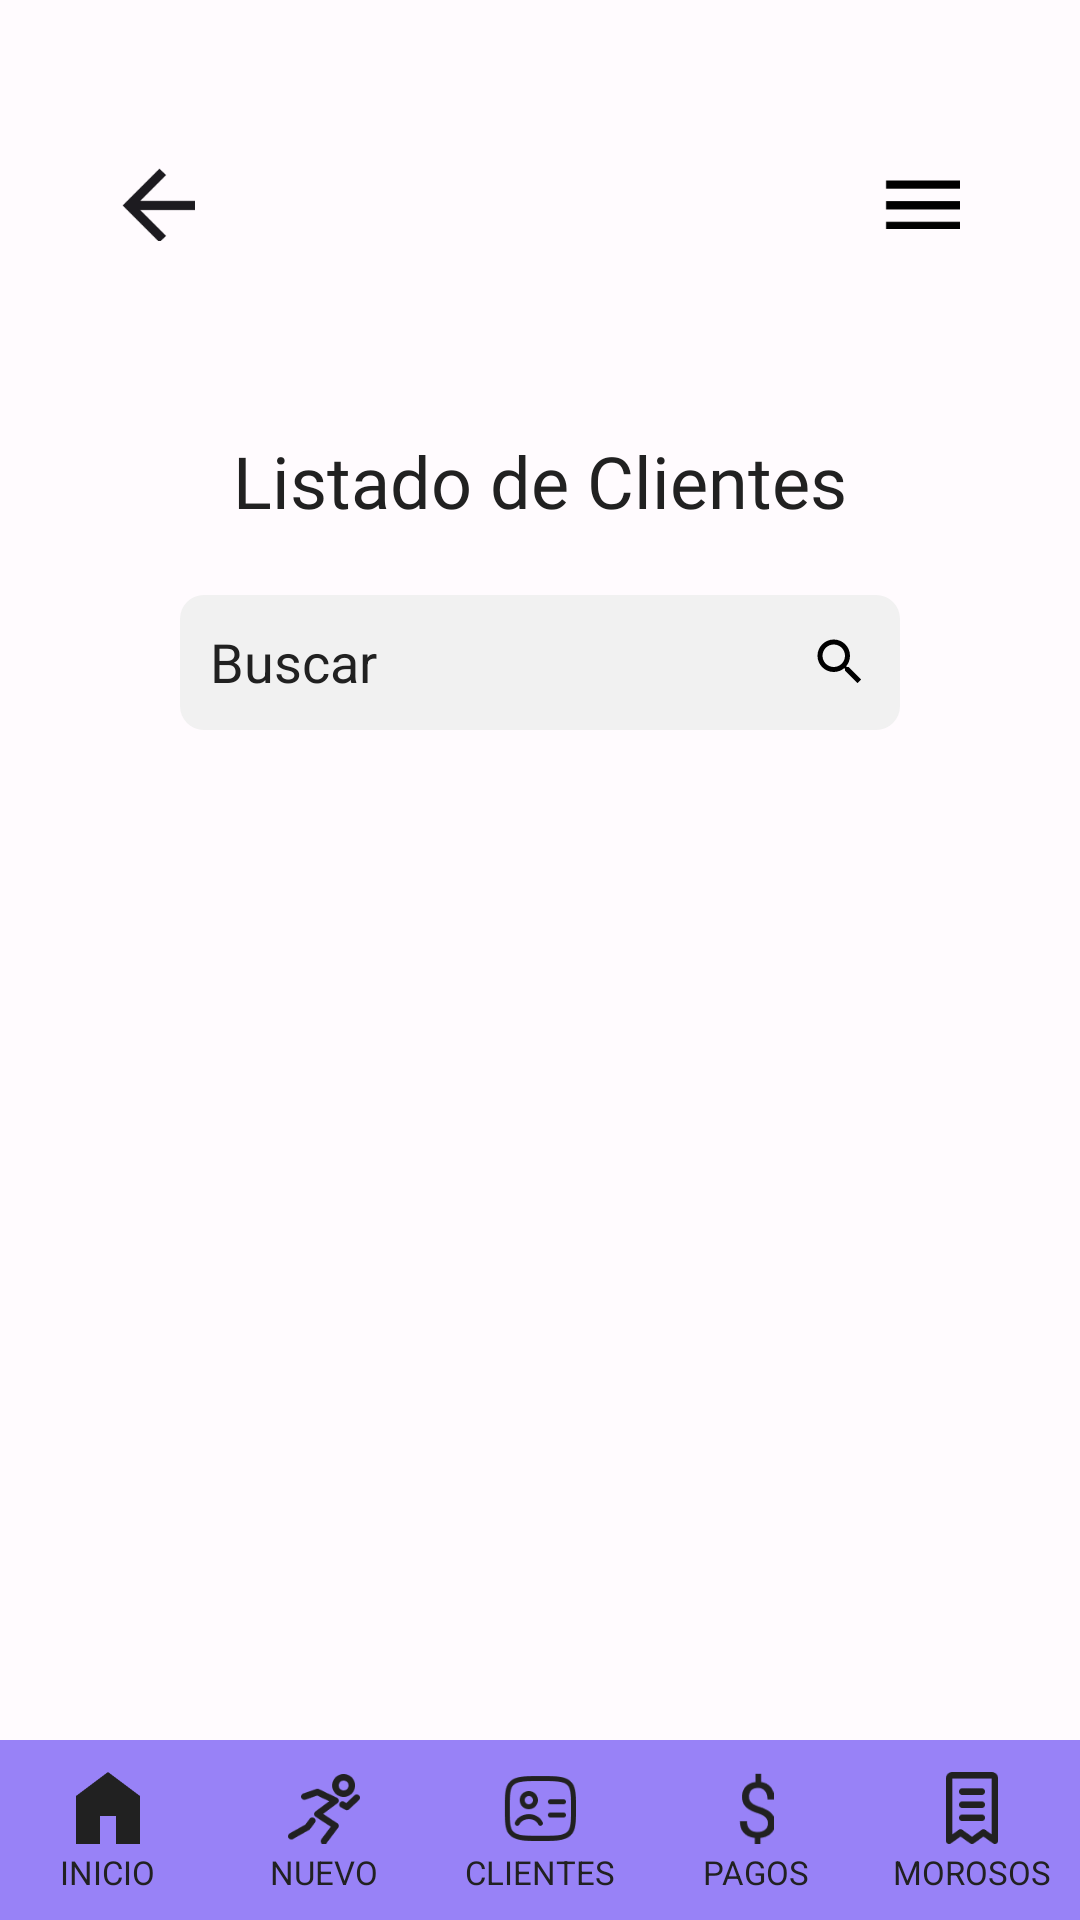

Reconstruct the res/layout file that produces this screen, plus the resources it refers to.
<!-- AndroidManifest.xml: application theme Theme.ClubDeportivoMovile -->
<!-- res/layout/activity_listado_de_clientes.xml -->
<?xml version="1.0" encoding="utf-8"?>
<androidx.drawerlayout.widget.DrawerLayout xmlns:android="http://schemas.android.com/apk/res/android"
    xmlns:tools="http://schemas.android.com/tools"
    android:id="@+id/drawerLayout"
    android:layout_width="match_parent"
    android:layout_height="match_parent"
    tools:context=".ListadoDeClientes"
    >

    
    <LinearLayout
        android:id="@+id/contentLayout"
        android:layout_width="match_parent"
        android:layout_height="match_parent"
        android:orientation="vertical"
        android:gravity="center"
        android:background="@color/background_color">

        <include layout="@layout/activity_header" />

        
        <TextView
            android:text="Listado de Clientes"
            android:layout_marginTop="20dp"
            style="@style/Titulo" />

        
        <LinearLayout
            android:id="@+id/layout_buscador"
            android:layout_width="match_parent"
            android:layout_height="45dp"
            android:orientation="horizontal"
            android:layout_marginHorizontal="60dp"
            android:layout_marginBottom="20dp"
            android:background="@drawable/bg_search"
            android:gravity="center_vertical"
            android:paddingStart="10dp"
            android:paddingEnd="10dp">

            <AutoCompleteTextView
                android:id="@+id/etBuscar"
                android:layout_width="0dp"
                android:layout_height="wrap_content"
                android:layout_weight="1"
                android:hint="Buscar"
                android:backgroundTint="@android:color/transparent"
                android:inputType="text"
                android:padding="0dp"
                android:textColor="@color/textPrimary"
                android:textColorHint="@color/textPrimary"/>

            <ImageView
                android:id="@+id/ivBuscar"
                android:layout_width="20dp"
                android:layout_height="20dp"
                android:src="@drawable/ic_search"
                android:contentDescription="Buscar" />
        </LinearLayout>

        
        <TextView
            android:id="@+id/tv_sin_clientes"
            android:layout_width="309dp"
            android:layout_height="wrap_content"
            android:layout_marginHorizontal="5dp"
            android:layout_marginBottom="5dp"
            android:layout_weight="1"
            android:clipToPadding="false"
            android:orientation="horizontal"
            android:padding="12dp"
            android:paddingBottom="16dp"
            android:text="No hay clientes cargados."
            android:textColor="@color/textPrimary"
            android:textSize="18sp"
            android:visibility="gone"/>

        
        <androidx.recyclerview.widget.RecyclerView
            android:id="@+id/recyclerClientes"
            android:layout_width="match_parent"
            android:layout_height="0dp"
            android:layout_weight="1"
            android:paddingBottom="16dp"
            android:clipToPadding="false"
            tools:listitem="@layout/item_cliente" />

        
        <include layout="@layout/activity_barra" />

    </LinearLayout>
    
    <LinearLayout
        android:id="@+id/drawerContainer"
        android:layout_width="280dp"
        android:layout_height="match_parent"
        android:layout_gravity="start"
        android:orientation="vertical"
        android:clickable="true"
        android:focusable="true">

        <include layout="@layout/activity_menu" />
    </LinearLayout>

</androidx.drawerlayout.widget.DrawerLayout>
<!-- res/layout/activity_header.xml (included above) -->
<?xml version="1.0" encoding="utf-8"?>
<LinearLayout xmlns:android="http://schemas.android.com/apk/res/android"
    android:id="@+id/headerLayout"
    android:layout_width="match_parent"
    android:layout_height="56dp"
    android:orientation="horizontal"
    android:layout_marginHorizontal="40dp"
    android:layout_marginTop="40dp"
    android:layout_marginBottom="16dp"
    android:gravity="center_vertical">

    
    <ImageView
        android:id="@+id/ivBack"
        android:layout_width="25dp"
        android:layout_height="25dp"
        android:src="@drawable/img_flecha_izq"
        android:contentDescription="Volver" />

    
    <View
        android:layout_width="0dp"
        android:layout_height="match_parent"
        android:layout_weight="1" />

    
    <ImageView
        android:id="@+id/ivMenu"
        android:layout_width="25dp"
        android:layout_height="25dp"
        android:src="@drawable/img_menu_hamburguesa"
        android:contentDescription="Menú" />
</LinearLayout>
<!-- res/layout/item_cliente.xml (included above) -->
<?xml version="1.0" encoding="utf-8"?>
<LinearLayout xmlns:android="http://schemas.android.com/apk/res/android"
    xmlns:tools="http://schemas.android.com/tools"
    android:orientation="vertical"
    android:gravity="center_horizontal"
    android:id="@+id/main"
    android:layout_width="match_parent"
    android:layout_height="wrap_content">

    <LinearLayout
        android:layout_width="match_parent"
        android:layout_height="wrap_content"
        android:orientation="horizontal"
        android:layout_marginHorizontal="40dp"
        android:layout_marginBottom="20dp"
        android:padding="12dp"
        android:background="@drawable/bordes_cliente"
        android:gravity="center_vertical">

        
        <LinearLayout
            android:layout_width="0dp"
            android:layout_height="wrap_content"
            android:layout_weight="1"
            android:orientation="vertical">

            <TextView
                android:id="@+id/tvClienteNombre"
                android:layout_width="wrap_content"
                android:layout_height="wrap_content"
                android:textStyle="bold"
                android:textSize="16sp"
                android:textColor="@color/black_1"/>

            <TextView
                android:id="@+id/tvClienteTipo"
                android:layout_width="wrap_content"
                android:layout_height="wrap_content"
                android:textSize="14sp"
                android:textColor="@color/gray_1"/>
        </LinearLayout>

        
        <ImageView
            android:id="@+id/ivVerCliente"
            android:layout_width="24dp"
            android:layout_height="24dp"
            android:layout_marginStart="8dp"
            android:contentDescription="Carnet"
            android:src="@drawable/img_ver_cliente"
            android:onClick="onMostrarCarnetClick"
            tools:ignore="HardcodedText" />

        <ImageView
            android:id="@+id/ivRegistrarPago"
            android:layout_width="24dp"
            android:layout_height="24dp"
            android:layout_marginStart="8dp"
            android:contentDescription="Pago"
            android:src="@drawable/img_ver_pago"
            android:onClick="onRegistrarPagoClick"
            tools:ignore="HardcodedText" />

        <ImageView
            android:id="@+id/ivEditarCliente"
            android:layout_width="24dp"
            android:layout_height="24dp"
            android:layout_marginStart="8dp"
            android:contentDescription="Editar Cliente"
            android:src="@drawable/img_editar_cliente"
            android:onClick="onEditarClienteClick"
            tools:ignore="HardcodedText" />

        <ImageView
            android:id="@+id/ivEliminarCliente"
            android:layout_width="24dp"
            android:layout_height="24dp"
            android:layout_marginStart="8dp"
            android:contentDescription="Eliminar Cliente"
            android:src="@drawable/img_eliminar_cliente"
            android:onClick="onEliminarClienteClick"
            tools:ignore="HardcodedText" />
    </LinearLayout>
</LinearLayout>
<!-- res/layout/activity_barra.xml (included above) -->
<?xml version="1.0" encoding="utf-8"?>
<LinearLayout xmlns:android="http://schemas.android.com/apk/res/android"
    android:layout_width="match_parent"
    android:layout_height="60dp"
    android:orientation="horizontal"
    android:gravity="center"
    android:background="@color/purpleLight">


        
    <LinearLayout
        android:id="@+id/llInicio"
        android:layout_width="0dp"
        android:layout_height="match_parent"
        android:layout_weight="1"
        android:orientation="vertical"
        android:gravity="center"
        android:clickable="true"
        android:focusable="true"
        android:foreground="?attr/selectableItemBackgroundBorderless"
        android:paddingTop="6dp"
        android:paddingBottom="4dp">

        <ImageView
            android:id="@+id/ivInicio"
            android:layout_width="24dp"
            android:layout_height="24dp"
            android:src="@drawable/img_inicio_negro"
            android:contentDescription="@string/inicio"/>

        <TextView
            android:id="@+id/tvInicio"
            android:layout_width="wrap_content"
            android:layout_height="wrap_content"
            android:text="@string/inicio"
            android:textSize="11sp"
            android:textColor="@color/textPrimary"
            android:fontFamily="sans-serif"
            android:layout_marginTop="2dp"/>
    </LinearLayout>


    
    <LinearLayout
        android:id="@+id/llNuevo"
        android:layout_width="0dp"
        android:layout_height="match_parent"
        android:layout_weight="1"
        android:orientation="vertical"
        android:gravity="center"
        android:clickable="true"
        android:focusable="true"
        android:foreground="?attr/selectableItemBackgroundBorderless"
        android:paddingTop="6dp"
        android:paddingBottom="4dp">

        <ImageView
            android:id="@+id/ivNuevo"
            android:layout_width="24dp"
            android:layout_height="24dp"
            android:contentDescription="@string/nuevo"
            android:src="@drawable/img_nuevo_negro"/>

        <TextView
            android:id="@+id/tvNuevo"
            android:layout_width="wrap_content"
            android:layout_height="wrap_content"
            android:text="@string/nuevo"
            android:textSize="11sp"
            android:textColor="@color/textPrimary"
            android:fontFamily="sans-serif"
            android:layout_marginTop="2dp"/>
    </LinearLayout>

    
    <LinearLayout
        android:id="@+id/llClientes"
        android:layout_width="0dp"
        android:layout_height="match_parent"
        android:layout_weight="1"
        android:orientation="vertical"
        android:gravity="center"
        android:clickable="true"
        android:focusable="true"
        android:foreground="?attr/selectableItemBackgroundBorderless"
        android:paddingTop="6dp"
        android:paddingBottom="4dp">

        <ImageView
            android:id="@+id/ivClientes"
            android:layout_width="24dp"
            android:layout_height="24dp"
            android:contentDescription="@string/clientes"
            android:src="@drawable/img_clientes_negro"/>

        <TextView
            android:id="@+id/tvClientes"
            android:layout_width="wrap_content"
            android:layout_height="wrap_content"
            android:text="@string/clientes"
            android:textSize="11sp"
            android:textColor="@color/textPrimary"
            android:fontFamily="sans-serif"
            android:layout_marginTop="2dp"/>
    </LinearLayout>

    
    <LinearLayout
        android:id="@+id/llPagos"
        android:layout_width="0dp"
        android:layout_height="match_parent"
        android:layout_weight="1"
        android:orientation="vertical"
        android:gravity="center"
        android:clickable="true"
        android:focusable="true"
        android:foreground="?attr/selectableItemBackgroundBorderless"
        android:paddingTop="6dp"
        android:paddingBottom="4dp">

        <ImageView
            android:id="@+id/ivPagos"
            android:layout_width="24dp"
            android:layout_height="24dp"
            android:contentDescription="@string/pagos"
            android:src="@drawable/img_pagos_negro"/>

        <TextView
            android:id="@+id/tvPagos"
            android:layout_width="wrap_content"
            android:layout_height="wrap_content"
            android:text="@string/pagos"
            android:textSize="11sp"
            android:textColor="@color/textPrimary"
            android:fontFamily="sans-serif"
            android:layout_marginTop="2dp"/>
    </LinearLayout>

    
    <LinearLayout
        android:id="@+id/llMorosos"
        android:layout_width="0dp"
        android:layout_height="match_parent"
        android:layout_weight="1"
        android:orientation="vertical"
        android:gravity="center"
        android:clickable="true"
        android:focusable="true"
        android:foreground="?attr/selectableItemBackgroundBorderless"
        android:paddingTop="6dp"
        android:paddingBottom="4dp">

        <ImageView
            android:id="@+id/ivMorosos"
            android:layout_width="24dp"
            android:layout_height="24dp"
            android:contentDescription="@string/morosos"
            android:src="@drawable/img_morosos_negro"/>

        <TextView
            android:id="@+id/tvMorosos"
            android:layout_width="wrap_content"
            android:layout_height="wrap_content"
            android:text="@string/morosos"
            android:textSize="11sp"
            android:textColor="@color/textPrimary"
            android:fontFamily="sans-serif"
            android:layout_marginTop="2dp"/>
    </LinearLayout>
</LinearLayout>
<!-- res/layout/activity_menu.xml (included above) -->
<?xml version="1.0" encoding="utf-8"?>
<LinearLayout xmlns:android="http://schemas.android.com/apk/res/android"
    xmlns:app="http://schemas.android.com/apk/res-auto"
    android:id="@+id/menu_container"
    android:layout_width="245dp"
    android:layout_height="match_parent"
    android:orientation="vertical"
    android:background="@color/textPrimary"
    android:paddingTop="40dp"
    android:paddingStart="20dp"
    android:paddingEnd="20dp">

    
    <ImageView
        android:id="@+id/logo"
        android:layout_width="80dp"
        android:layout_height="80dp"
        android:src="@drawable/logo"
        android:layout_gravity="center"
        android:contentDescription="@string/logo" />

    
    <TextView
        android:id="@+id/nombreCompleto"
        android:layout_width="wrap_content"
        android:layout_height="wrap_content"
        android:text="SportiFyClub"
        android:textColor="@color/white_1"
        android:textSize="20sp"
        android:textStyle="bold"
        android:layout_marginTop="16dp"
        android:layout_gravity="center"
        android:layout_marginBottom="20dp"/>


    
    <View
        android:layout_width="match_parent"
        android:layout_height="1dp"
        android:background="@color/white_1"
        android:alpha="0.4"
        android:layout_marginBottom="16dp" />

    

    <TextView
        android:id="@+id/txtAppFisico"
        android:layout_width="match_parent"
        android:layout_height="wrap_content"
        android:layout_marginStart="20dp"
        android:drawablePadding="12dp"
        android:padding="12dp"
        android:text="Apto físico"
        android:textColor="@color/white_1"
        android:textSize="16sp"
        app:drawableStartCompat="@drawable/aptofisico_menu_24dp" />

    <TextView
        android:id="@+id/txtAyuda"
        android:layout_width="match_parent"
        android:layout_height="wrap_content"
        android:text="Ayuda"
        android:textColor="@color/white_1"
        android:drawablePadding="12dp"
        android:padding="12dp"
        android:textSize="16sp"
        android:layout_marginStart="20dp"
        app:drawableStartCompat="@drawable/help_menu_24dp" />

    <TextView
        android:id="@+id/txtConfiguracion"
        android:layout_width="match_parent"
        android:layout_height="wrap_content"
        android:text="Configuración"
        android:textColor="@color/white_1"
        android:drawablePadding="12dp"
        android:padding="12dp"
        android:textSize="16sp"
        android:layout_marginStart="20dp"
        app:drawableStartCompat="@drawable/setting_menu_24dp" />

    
    <View
        android:layout_width="match_parent"
        android:layout_height="0dp"
        android:layout_weight="1" />

    
    <TextView
        android:id="@+id/txtCerrarSesion"
        android:layout_width="match_parent"
        android:layout_height="wrap_content"
        android:text="Cerrar sesión"
        android:textColor="@color/grayBackground"
        android:drawablePadding="12dp"
        android:padding="12dp"
        android:textSize="16sp"
        app:drawableStartCompat="@drawable/signout_24dp" />

</LinearLayout>
<!-- resources referenced by this layout -->
<resources>
  <color name="background_color">#FFFBFE</color>
  <color name="black_1">#000000</color>
  <color name="grayBackground">#f1f1f1</color>
  <color name="gray_1">#555555</color>
  <color name="purpleLight">#9882F7</color>
  <color name="textPrimary">#212121</color>
  <color name="white_1">#FFFFFF</color>
  <!-- drawable aptofisico_menu_24dp (drawable) -->
  <layer-list xmlns:android="http://schemas.android.com/apk/res/android">
      <item
          android:width="24dp"
          android:height="24dp"
          android:drawable="@drawable/aptofisico_menu" />
  </layer-list>
  <!-- drawable bg_search (drawable) -->
  <shape xmlns:android="http://schemas.android.com/apk/res/android">
      <solid android:color="@color/btn_aceptar_text"/>
      <corners android:radius="8dp"/>
  </shape>
  <!-- drawable bordes_cliente (drawable) -->
  <shape xmlns:android="http://schemas.android.com/apk/res/android"
      android:shape="rectangle">
  
      
      <solid android:color="@color/purpleVeryLight"/> 
  
      
      <corners android:radius="12dp" />
  
      
      <stroke
          android:width="1dp"
          android:color="@color/bg_input" />
  </shape>
  <!-- drawable help_menu_24dp (drawable) -->
  <layer-list xmlns:android="http://schemas.android.com/apk/res/android">
      <item
          android:width="24dp"
          android:height="24dp"
          android:drawable="@drawable/help_menu" />
  </layer-list>
  <!-- drawable ic_search (drawable) -->
  <vector xmlns:android="http://schemas.android.com/apk/res/android" android:height="24dp" android:tint="@color/black_1"  android:viewportHeight="24" android:viewportWidth="24" android:width="24dp">
        
      <path android:fillColor="@android:color/white" android:pathData="M15.5,14h-0.79l-0.28,-0.27C15.41,12.59 16,11.11 16,9.5 16,5.91 13.09,3 9.5,3S3,5.91 3,9.5 5.91,16 9.5,16c1.61,0 3.09,-0.59 4.23,-1.57l0.27,0.28v0.79l5,4.99L20.49,19l-4.99,-5zM9.5,14C7.01,14 5,11.99 5,9.5S7.01,5 9.5,5 14,7.01 14,9.5 11.99,14 9.5,14z"/>
      
  </vector>
  <!-- drawable img_ver_pago: png bitmap (drawable, 2617 bytes) -->
  <!-- drawable logo: png bitmap (drawable, 11350 bytes) -->
  <!-- drawable setting_menu_24dp (drawable) -->
  <layer-list xmlns:android="http://schemas.android.com/apk/res/android">
      <item
          android:width="24dp"
          android:height="24dp"
          android:drawable="@drawable/setting_menu" />
  </layer-list>
  <!-- drawable signout_24dp (drawable) -->
  <layer-list xmlns:android="http://schemas.android.com/apk/res/android">
      <item
          android:width="24dp"
          android:height="24dp"
          android:drawable="@drawable/signout" />
  </layer-list>
  <string name="clientes">CLIENTES</string>
  <string name="inicio">INICIO</string>
  <string name="logo">Logo</string>
  <string name="morosos">MOROSOS</string>
  <string name="nuevo">NUEVO</string>
  <string name="pagos">PAGOS</string>
  <style name="Titulo">
          <item name="android:layout_width">wrap_content</item>
          <item name="android:layout_height">wrap_content</item>
          <item name="android:backgroundTint">@color/background_primary</item>
          <item name="android:textColor">@color/textPrimary</item>
          <item name="android:textSize">24sp</item>
          <item name="android:padding">12dp</item>
          <item name="android:fontFamily">@font/inter_regular_semibold</item>
          <item name="android:layout_marginBottom">10dp</item>
      </style>
  <style name="Theme.ClubDeportivoMovile" parent="Base.Theme.ClubDeportivoMovile" />
  <color name="btn_aceptar_text">#F1F1F1</color>
  <color name="purpleVeryLight">#F9F5FB</color>
  <color name="bg_input">#D1CBD6</color>
  <!-- drawable help_menu: png bitmap (drawable, 2256 bytes) -->
  <!-- drawable setting_menu: png bitmap (drawable, 2531 bytes) -->
  <!-- drawable signout: png bitmap (drawable, 783 bytes) -->
  <color name="background_primary">#5C46BB</color>
  <style name="Base.Theme.ClubDeportivoMovile" parent="Theme.Material3.DayNight.NoActionBar">
          
          
      </style>
</resources>
